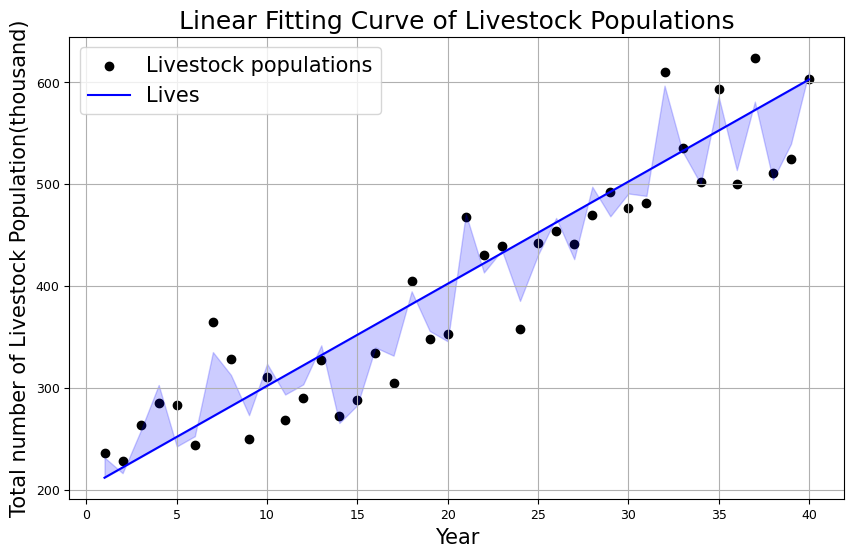

The matplotlib source for this figure:
import numpy as np
import matplotlib.pyplot as plt
from scipy.optimize import curve_fit


# 字体设置（使用加载的本地字体）
plt.rcParams['font.family'] = 'Times New Roman'
plt.rcParams['mathtext.fontset'] = 'stix'
plt.rcParams['font.size'] = 15
plt.rcParams['xtick.labelsize'] = 9
plt.rcParams['ytick.labelsize'] = 9


# 定义线性模型函数
def linear_model(t, m, b):
    return m * t + b


# t 表示年份，
t = np.linspace(1, 40, 40)  # 时间点

actual_population = 200 + 10 * t + np.random.normal(0, 20, size=len(t))

# 使用 curve_fit 进行拟合
params, _ = curve_fit(linear_model, t, actual_population)
m, b = params


# 添加随机残差
np.random.seed(42)  # 固定随机种子，确保结果可重复
residuals = np.random.normal(0, 40, size=len(t))  # 正态分布的随机残差，标准差为20
actual_population = actual_population + residuals  # 加入残差后的实际种群数据

# 生成拟合曲线
fitted_population = linear_model(t, m, b)

# 绘制图像
plt.figure(figsize=(10, 6))
plt.scatter(t, actual_population, label='Livestock populations', color='black')
plt.plot(t, fitted_population, label='Lives', color='blue')
plt.fill_between(t, fitted_population, fitted_population + residuals, color='blue', alpha=0.2)
# plt.plot(t, actual_population, label='Random re', color='green', linestyle='dashed')
plt.title("Linear Fitting Curve of Livestock Populations")
plt.xlabel("Year")
plt.ylabel("Total number of Livestock Population(thousand)")
plt.legend()
plt.grid()
plt.show()
